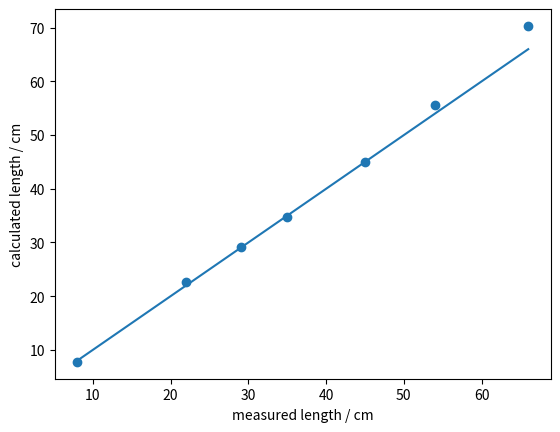

The script that saved this image: (Note: this script raises an exception after producing the figure.)
import numpy as np
import matplotlib.pyplot as plt
plt.tight_layout()

x = np.array([8,22,29,35,45,54,66])
y = np.array([980,2850,3690,4400,5680,7030,8890])/126.4
plt.figure(1,figsize=(5,4))
plt.scatter(x,y)
plt.plot(x,x)
plt.xlabel('measured length / cm')
plt.ylabel('calculated length / cm')
plt.savefig('output/expect.png')


plt.figure(2,figsize=(5,4))
plt.plot(x,np.abs(x-y))
plt.xlabel('measured length / cm')
plt.ylabel('absolute deviation / cm')
plt.savefig('output/deviation.png')
